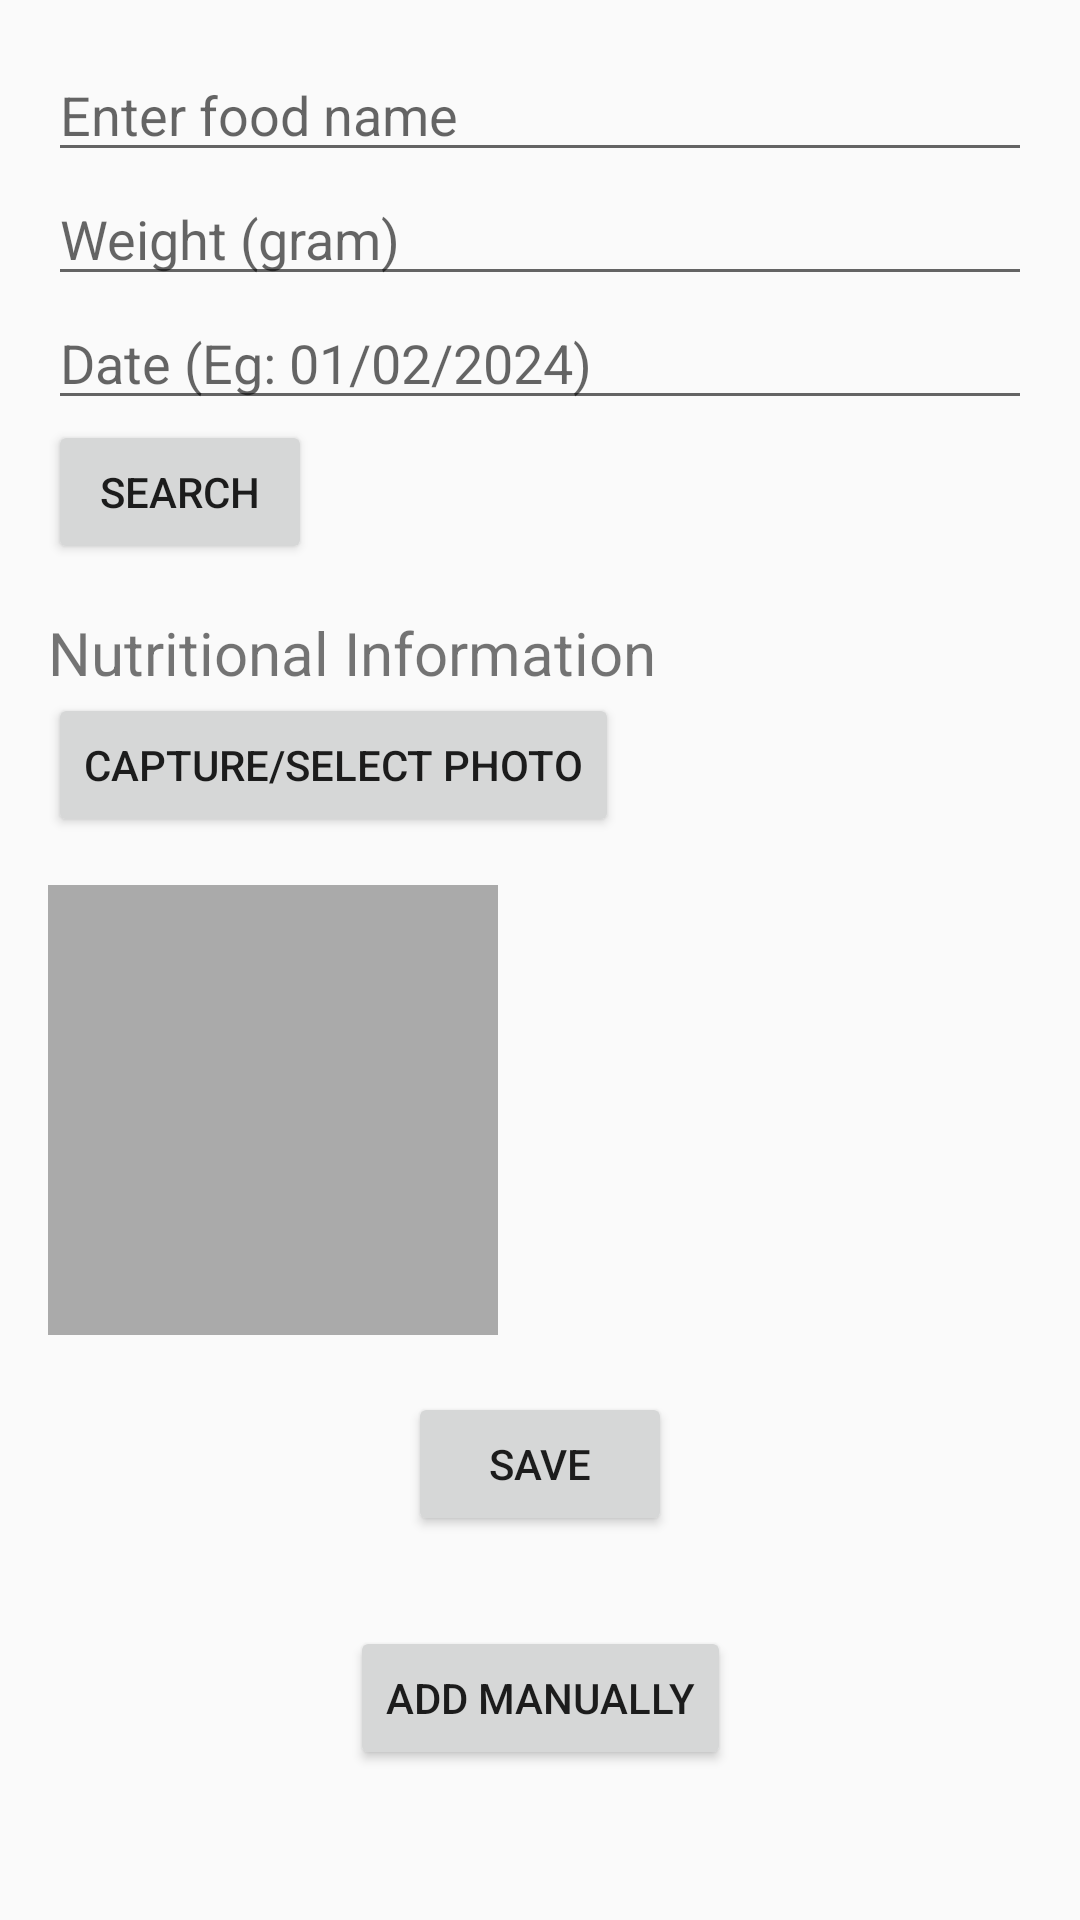

Layout XML and referenced resources for this Android screen:
<!-- AndroidManifest.xml: application theme Theme.MAD_Assignment_2 -->
<!-- res/layout/activity_api.xml -->
<?xml version="1.0" encoding="utf-8"?>
<androidx.constraintlayout.widget.ConstraintLayout xmlns:android="http://schemas.android.com/apk/res/android"
    xmlns:app="http://schemas.android.com/apk/res-auto"
    xmlns:tools="http://schemas.android.com/tools"
    android:id="@+id/main"
    android:layout_width="match_parent"
    android:layout_height="match_parent"
    tools:context=".API">

    <LinearLayout
        android:layout_width="match_parent"
        android:layout_height="match_parent"
        android:orientation="vertical"
        android:padding="16dp">

        <EditText
            android:id="@+id/foodInput"
            android:layout_width="match_parent"
            android:layout_height="wrap_content"
            android:hint="Enter food name" />

        <EditText
            android:id="@+id/foodGram"
            android:layout_width="match_parent"
            android:layout_height="wrap_content"
            android:hint="Weight (gram)" />

        <EditText
            android:id="@+id/date"
            android:layout_width="match_parent"
            android:layout_height="wrap_content"
            android:hint="Date (Eg: 01/02/2024)" />

        <Button
            android:id="@+id/searchButton"
            android:layout_width="wrap_content"
            android:layout_height="wrap_content"
            android:text="Search" />

        <TextView
            android:id="@+id/resultTextView"
            android:layout_width="match_parent"
            android:layout_height="wrap_content"
            android:paddingTop="16dp"
            android:textSize="20dp"
            android:text="Nutritional Information" />

        <Button
            android:id="@+id/photoBtn"
            android:layout_width="wrap_content"
            android:layout_height="wrap_content"
            android:text="Capture/Select Photo" />

        <ImageView
            android:id="@+id/mealImageView"
            android:layout_width="150dp"
            android:layout_height="150dp"
            android:layout_marginTop="16dp"
            android:background="@android:color/darker_gray"
            android:contentDescription="Meal Photo" />

    </LinearLayout>

    <Button
        android:id="@+id/manualButton"
        android:layout_width="wrap_content"
        android:layout_height="wrap_content"
        android:layout_marginBottom="50dp"
        android:text="Add Manually"
        app:layout_constraintBottom_toBottomOf="parent"
        app:layout_constraintEnd_toEndOf="parent"
        app:layout_constraintStart_toStartOf="parent" />

    <Button
        android:id="@+id/saveButton"
        android:layout_width="wrap_content"
        android:layout_height="wrap_content"
        android:layout_marginBottom="30dp"
        android:text="Save"
        app:layout_constraintBottom_toTopOf="@+id/manualButton"
        app:layout_constraintEnd_toEndOf="parent"
        app:layout_constraintStart_toStartOf="parent" />

</androidx.constraintlayout.widget.ConstraintLayout>
<!-- resources referenced by this layout -->
<resources>
  <style name="Theme.MAD_Assignment_2" parent="Base.Theme.MAD_Assignment_2" />
  <style name="Base.Theme.MAD_Assignment_2" parent="Theme.AppCompat.Light.NoActionBar">
          
          
      </style>
</resources>
